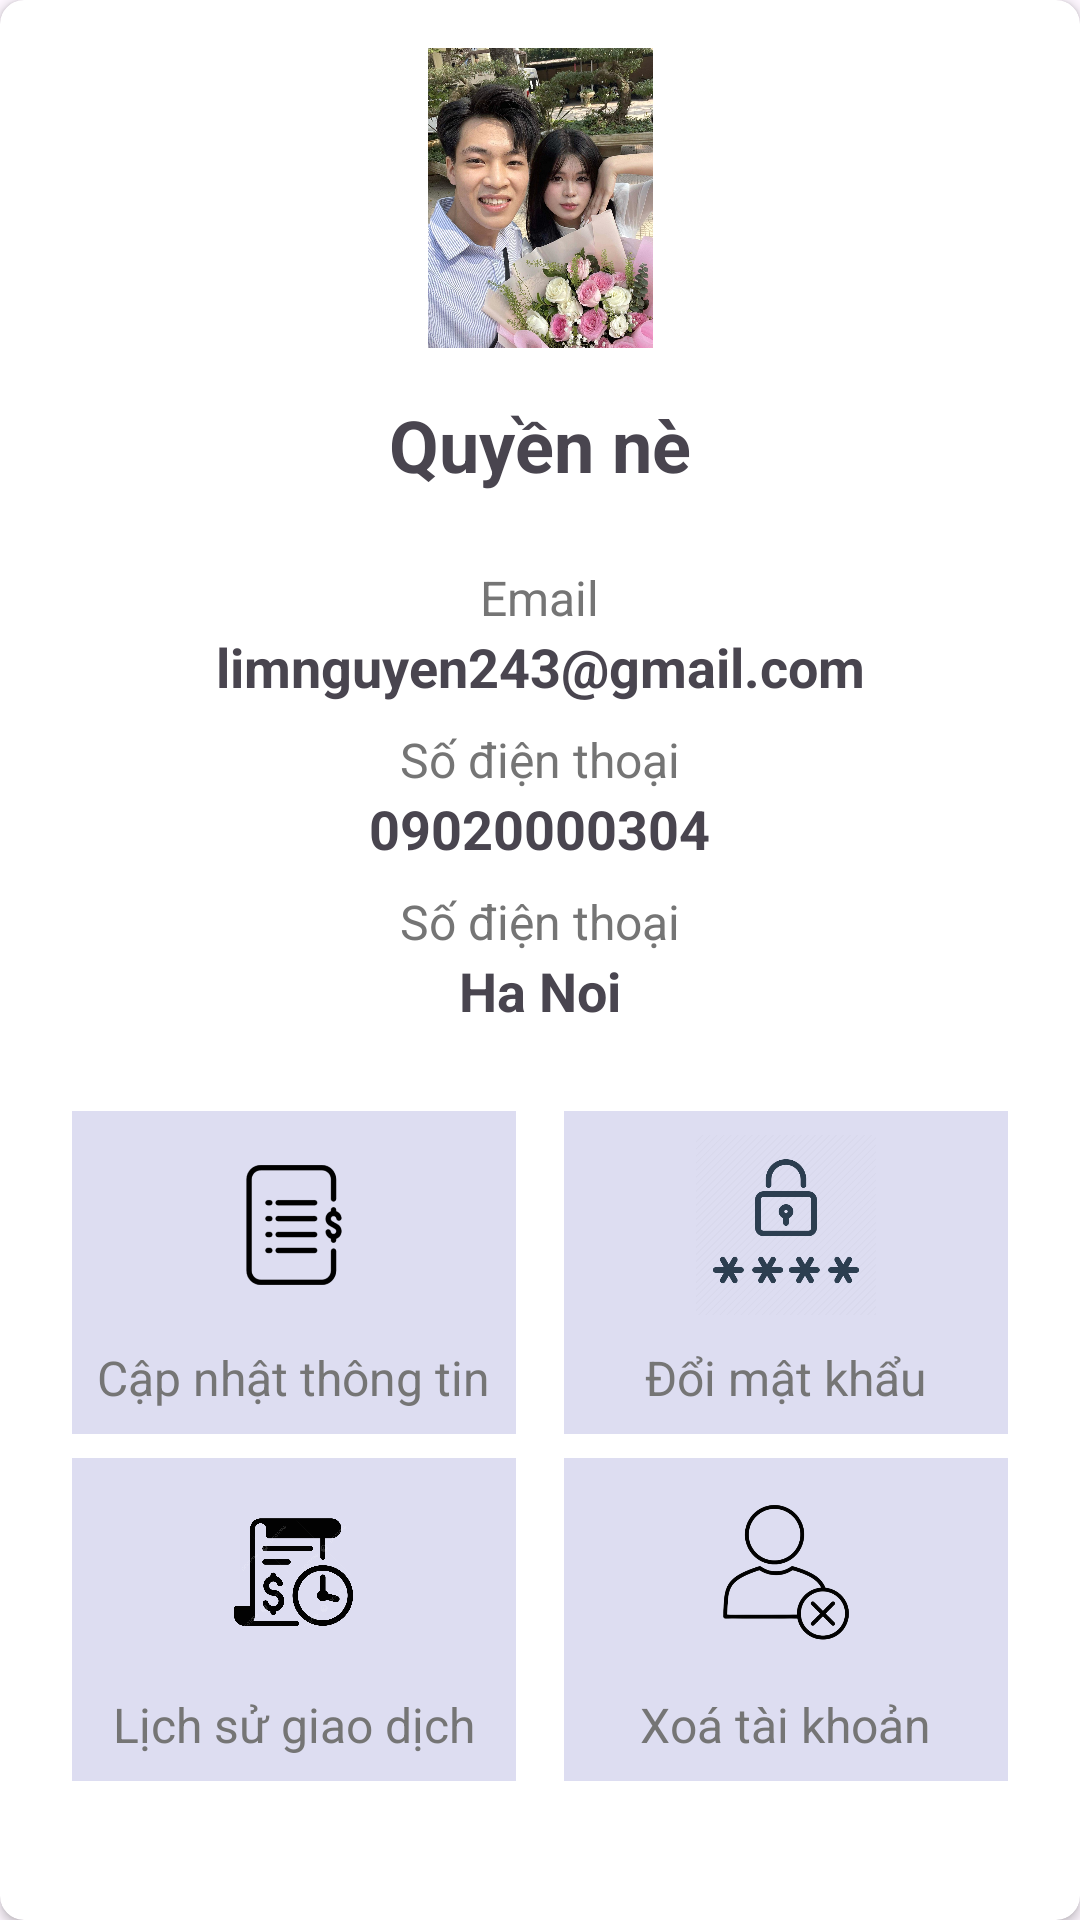

Reconstruct the res/layout file that produces this screen, plus the resources it refers to.
<!-- AndroidManifest.xml: application theme Theme.AppCore -->
<!-- res/layout/activity_profile.xml -->
<?xml version="1.0" encoding="utf-8"?>
<androidx.cardview.widget.CardView xmlns:android="http://schemas.android.com/apk/res/android"
    xmlns:app="http://schemas.android.com/apk/res-auto"
    xmlns:tools="http://schemas.android.com/tools"
    android:id="@+id/main"
    android:layout_width="match_parent"
    android:layout_height="match_parent"
    android:layout_margin="8dp"
    app:cardCornerRadius="8dp">

    
    <LinearLayout
        android:layout_width="match_parent"
        android:layout_height="wrap_content"
        android:orientation="vertical"
        android:padding="16dp">

        
        <LinearLayout
            android:layout_width="match_parent"
            android:layout_height="wrap_content"
            android:gravity="center"
            android:orientation="vertical">

            <ImageView
                android:layout_width="100dp"
                android:layout_height="100dp"
                android:src="@drawable/img_avata"
                android:layout_marginBottom="8dp"
                android:contentDescription="Profile Image" />



            <TextView
                android:id="@+id/txt_ten_TCN"
                android:layout_width="wrap_content"
                android:layout_height="wrap_content"
                android:text="Quyền nè"
                android:textSize="24sp"
                android:textStyle="bold"
                android:layout_marginTop="8dp" />
        </LinearLayout>

        
        <LinearLayout
            android:layout_width="match_parent"
            android:layout_height="wrap_content"
            android:orientation="vertical"
            android:layout_marginTop="16dp">

            
            <LinearLayout
                android:layout_width="match_parent"
                android:layout_height="wrap_content"
                android:layout_weight="1"
                android:gravity="center"
                android:orientation="vertical">

                <TextView
                    android:layout_width="wrap_content"
                    android:layout_height="wrap_content"
                    android:text="Email"
                    android:textSize="16sp"
                    android:textColor="#757575"
                    android:layout_marginTop="8dp"/>


                <TextView
                    android:id="@+id/txt_email_TCN"
                    android:layout_width="match_parent"
                    android:layout_height="wrap_content"
                    android:text="limnguyen243@gmail.com"
                    android:textSize="18sp"
                    android:textStyle="bold"
                    android:maxLines="1"
                    android:ellipsize="end"
                    android:paddingHorizontal="8dp"
                    android:gravity="center" />
            </LinearLayout>

            
            <LinearLayout
                android:layout_width="match_parent"
                android:layout_height="wrap_content"
                android:layout_weight="1"
                android:gravity="center"
                android:orientation="vertical">

                <TextView
                    android:layout_width="wrap_content"
                    android:layout_height="wrap_content"
                    android:text="Số điện thoại"
                    android:textSize="16sp"
                    android:textColor="#757575"
                    android:layout_marginTop="8dp"/>


                <TextView
                    android:id="@+id/txt_SDT_TCN"
                    android:layout_width="wrap_content"
                    android:layout_height="wrap_content"
                    android:text="09020000304"
                    android:textSize="18sp"
                    android:textStyle="bold" />
            </LinearLayout>
            <LinearLayout
                android:layout_width="match_parent"
                android:layout_height="wrap_content"
                android:layout_weight="1"
                android:gravity="center"
                android:orientation="vertical">

                <TextView
                    android:layout_width="wrap_content"
                    android:layout_height="wrap_content"
                    android:text="Số điện thoại"
                    android:textSize="16sp"
                    android:textColor="#757575"
                    android:layout_marginTop="8dp"/>

                <TextView
                    android:id="@+id/txt_Dia_Chi"
                    android:layout_width="wrap_content"
                    android:layout_height="wrap_content"
                    android:text="Ha Noi"
                    android:textSize="18sp"
                    android:textStyle="bold" />
            </LinearLayout>

        </LinearLayout>

        
        <GridLayout
            android:layout_width="match_parent"
            android:layout_height="wrap_content"
            android:layout_marginTop="20dp"
            android:padding="8dp"
            android:columnCount="2"
            android:rowCount="1">

            
            <LinearLayout
                android:id="@+id/btn_updateprofile"
                android:layout_width="0dp"
                android:layout_height="wrap_content"
                android:layout_columnWeight="1"
                android:gravity="center"
                android:orientation="vertical"
                android:padding="8dp"
                android:layout_marginEnd="8dp"
                android:background="#C1D2D2ED"
                android:clickable="true"
                android:focusable="true">

                <ImageView
                    android:layout_width="60dp"
                    android:layout_height="60dp"
                    android:src="@drawable/ic_invoice"
                    android:padding="10dp" />

                <TextView
                    android:layout_width="wrap_content"
                    android:layout_height="wrap_content"
                    android:text="Cập nhật thông tin"
                    android:textSize="16sp"
                    android:textColor="#757575"
                    android:gravity="center"
                    android:layout_marginTop="10dp" />
            </LinearLayout>

            
            <LinearLayout
                android:id="@+id/btn_change_password"
                android:layout_width="0dp"
                android:layout_height="wrap_content"
                android:layout_columnWeight="1"
                android:gravity="center"
                android:orientation="vertical"
                android:padding="8dp"
                android:layout_marginStart="8dp"
                android:background="#C1D2D2ED"
                android:clickable="true"
                android:focusable="true">

                <ImageView
                    android:layout_width="60dp"
                    android:layout_height="60dp"
                    android:src="@drawable/ic_pass"
                     />

                <TextView
                    android:layout_width="wrap_content"
                    android:layout_height="wrap_content"
                    android:text="Đổi mật khẩu"
                    android:textSize="16sp"
                    android:textColor="#757575"
                    android:gravity="center"
                    android:layout_marginTop="10dp" />
            </LinearLayout>


            <LinearLayout
                android:id="@+id/btn_transaction"
                android:layout_width="0dp"
                android:layout_height="wrap_content"
                android:layout_columnWeight="1"
                android:gravity="center"
                android:orientation="vertical"
                android:padding="8dp"
                android:layout_marginTop="8dp"
                android:layout_marginEnd="8dp"
                android:background="#C1D2D2ED"
                android:clickable="true"
                android:focusable="true">

                <ImageView
                    android:layout_width="60dp"
                    android:layout_height="60dp"
                    android:src="@drawable/ic_history"
                    android:padding="10dp" />

                <TextView
                    android:layout_width="wrap_content"
                    android:layout_height="wrap_content"
                    android:text="Lịch sử giao dịch"
                    android:textSize="16sp"
                    android:textColor="#757575"
                    android:gravity="center"
                    android:layout_marginTop="10dp" />
            </LinearLayout>

            <LinearLayout
                android:id="@+id/btn_delete_user"
                android:layout_width="0dp"
                android:layout_height="wrap_content"
                android:layout_columnWeight="1"
                android:gravity="center"
                android:orientation="vertical"
                android:layout_marginTop="8dp"
                android:padding="8dp"
                android:layout_marginStart="8dp"
                android:background="#C1D2D2ED"
                android:clickable="true"
                android:focusable="true">

                <ImageView
                    android:layout_width="60dp"
                    android:layout_height="60dp"
                    android:src="@drawable/ic_deleteuser"
                     />

                <TextView
                    android:layout_width="wrap_content"
                    android:layout_height="wrap_content"
                    android:text="Xoá tài khoản"
                    android:textSize="16sp"
                    android:textColor="#757575"
                    android:gravity="center"
                    android:layout_marginTop="10dp" />
            </LinearLayout>
        </GridLayout>
        <GridLayout
            android:layout_width="match_parent"
            android:layout_height="wrap_content"
            android:layout_marginTop="20dp"
            android:padding="8dp"
            android:columnCount="2"
            android:rowCount="1">


        </GridLayout>

        












    </LinearLayout>
</androidx.cardview.widget.CardView>
<!-- resources referenced by this layout -->
<resources>
  <color name="black">#FF000000</color>
  <color name="orange">#d14706</color>
  <!-- drawable ic_deleteuser: png bitmap (drawable, 62667 bytes) -->
  <!-- drawable ic_history: png bitmap (drawable, 109783 bytes) -->
  <!-- drawable ic_invoice: png bitmap (drawable, 9195 bytes) -->
  <!-- drawable ic_pass: png bitmap (drawable, 26608 bytes) -->
  <!-- drawable img_avata: jpg bitmap (drawable, 425082 bytes) -->
  <style name="Theme.AppCore" parent="Base.Theme.AppCore" />
  <style name="Base.Theme.AppCore" parent="Theme.Material3.DayNight.NoActionBar">
          <item name="colorPrimary">@color/blue_app</item>
  
      </style>
  <color name="blue_app">#1976D2</color>
</resources>
